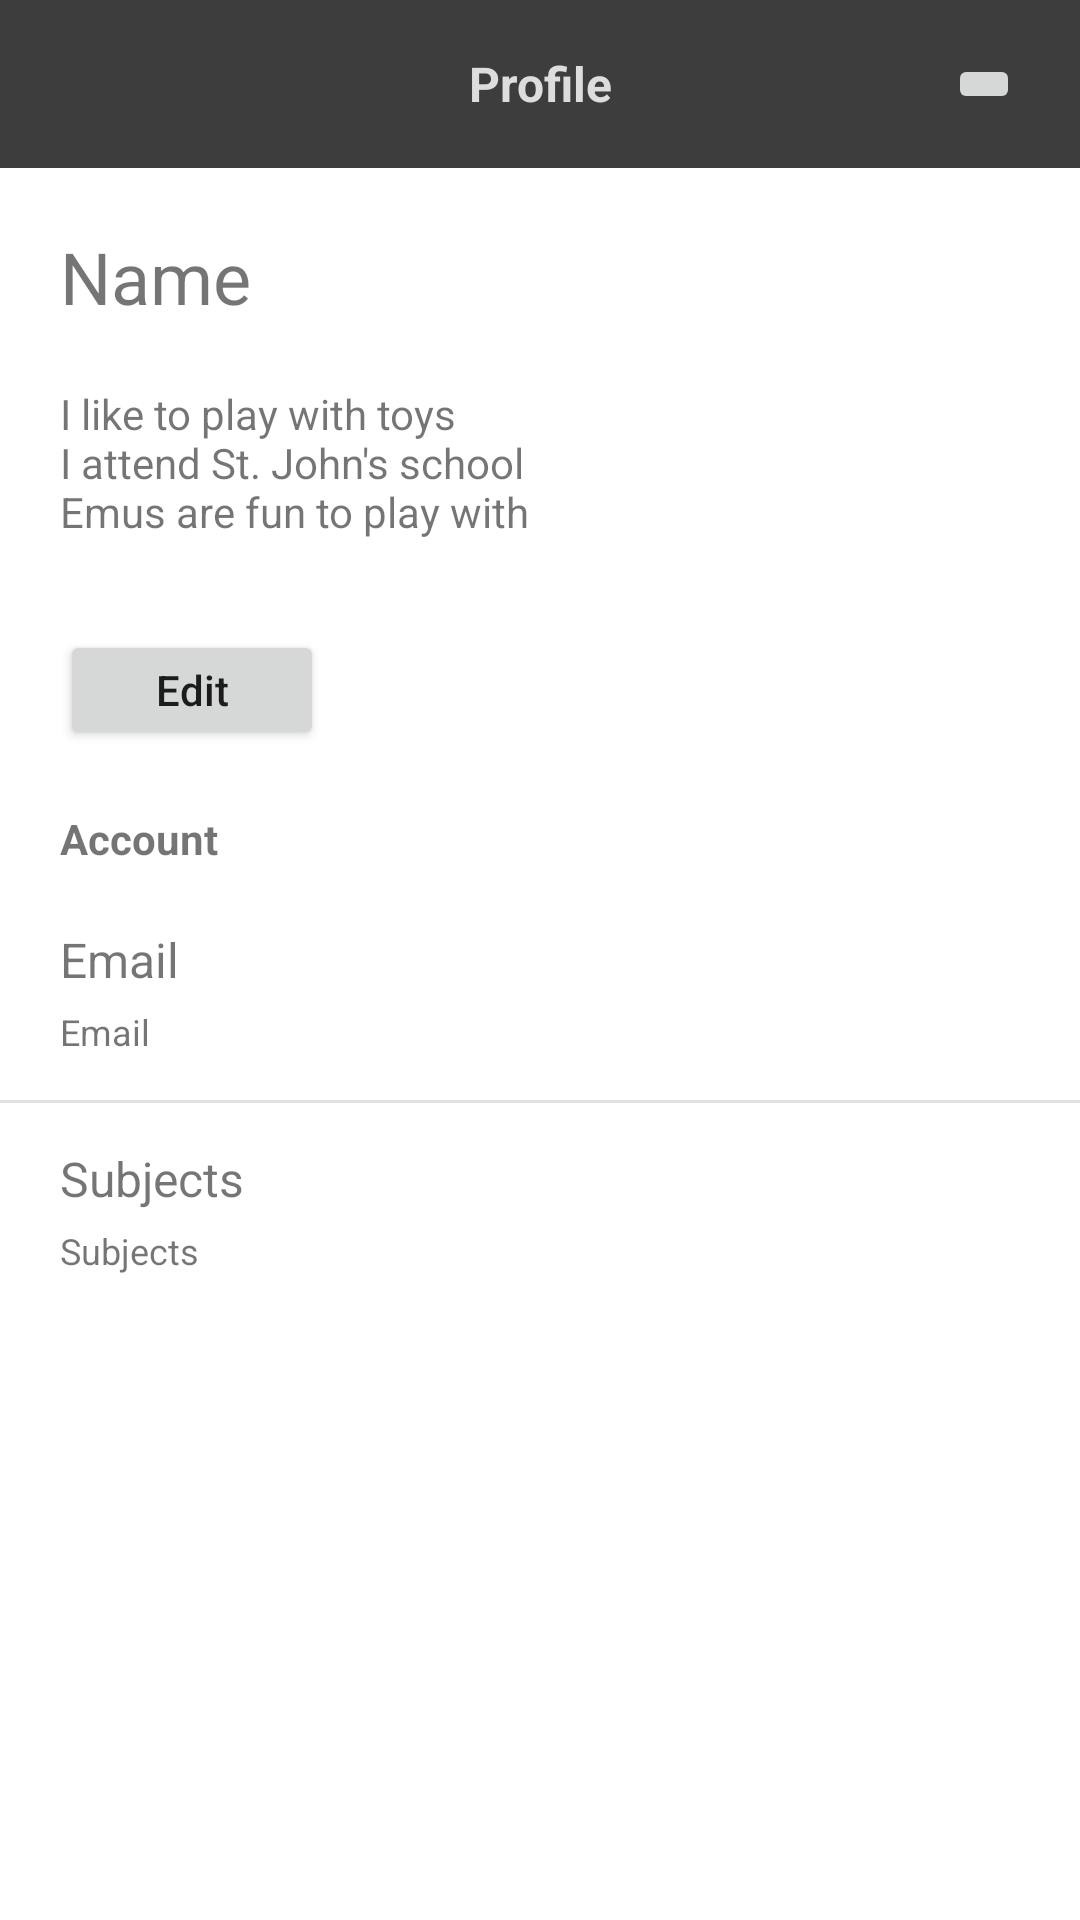

Here is an Android app screen rendered from its layout file. Give the layout XML and the strings, colors and styles it references.
<!-- AndroidManifest.xml: application theme Theme.appTemplate -->
<!-- res/layout/fragment_notifications.xml -->
<?xml version="1.0" encoding="utf-8"?>
<FrameLayout xmlns:android="http://schemas.android.com/apk/res/android"
    xmlns:app="http://schemas.android.com/apk/res-auto"
    xmlns:tools="http://schemas.android.com/tools"
    android:id="@+id/profileFrame"
    android:layout_width="match_parent"
    android:layout_height="match_parent"
    android:orientation="vertical"
    tools:context=".ui.notifications.NotificationsFragment">

    <LinearLayout
        android:id="@+id/linearLayout"
        android:layout_width="match_parent"
        android:layout_height="wrap_content"
        android:orientation="vertical">

        <androidx.constraintlayout.widget.ConstraintLayout
            android:id="@+id/constraintLayout"
            android:layout_width="match_parent"
            android:layout_height="wrap_content">


            <TextView
                android:id="@+id/textView"
                android:layout_width="match_parent"
                android:layout_height="56dp"
                android:background="@color/default_background"
                android:gravity="center_horizontal|center_vertical"
                android:text="@string/title_profile"
                android:textColor="@color/background_gradient_end"
                android:textSize="16sp"
                android:textStyle="bold"
                app:layout_constraintStart_toStartOf="parent"
                app:layout_constraintTop_toTopOf="parent" />

            <Button
                android:id="@+id/button"
                android:layout_width="wrap_content"
                android:layout_height="40dp"
                android:layout_marginTop="15dp"
                android:text="Edit"
                android:textAllCaps="false"
                android:textSize="14sp"
                app:layout_constraintStart_toStartOf="@+id/textView3"
                app:layout_constraintTop_toBottomOf="@+id/constraintLayout2"
                tools:ignore="TouchTargetSizeCheck"
                tools:text="Edit" />

            <TextView
                android:id="@+id/textView5"
                android:layout_width="wrap_content"
                android:layout_height="wrap_content"
                android:layout_marginTop="20dp"
                android:text="Account"
                android:textStyle="bold"
                app:layout_constraintStart_toStartOf="@+id/button"
                app:layout_constraintTop_toBottomOf="@+id/button" />

            <TextView
                android:id="@+id/textView3"
                android:layout_width="wrap_content"
                android:layout_height="wrap_content"
                android:layout_marginStart="20dp"
                android:layout_marginTop="20dp"
                android:text="@string/username"
                android:textSize="24sp"
                app:layout_constraintStart_toStartOf="parent"
                app:layout_constraintTop_toBottomOf="@+id/textView" />

            <TextView
                android:id="@+id/textView9"
                android:layout_width="wrap_content"
                android:layout_height="wrap_content"
                android:layout_marginTop="5dp"
                android:text="@string/email"
                android:textSize="12sp"
                app:layout_constraintStart_toStartOf="@+id/textView8"
                app:layout_constraintTop_toBottomOf="@+id/textView8" />

            <TextView
                android:id="@+id/textView8"
                android:layout_width="wrap_content"
                android:layout_height="wrap_content"
                android:layout_marginTop="20dp"
                android:text="Email"
                android:textSize="16sp"
                app:layout_constraintStart_toStartOf="@+id/textView5"
                app:layout_constraintTop_toBottomOf="@+id/textView5" />

            <TextView
                android:id="@+id/textView10"
                android:layout_width="wrap_content"
                android:layout_height="wrap_content"
                android:layout_marginTop="30dp"
                android:text="Subjects"
                android:textSize="16sp"
                app:layout_constraintStart_toStartOf="@+id/textView9"
                app:layout_constraintTop_toBottomOf="@+id/textView9" />

            <TextView
                android:id="@+id/textView11"
                android:layout_width="wrap_content"
                android:layout_height="wrap_content"
                android:layout_marginTop="5dp"
                android:text="@string/subjects"
                android:textSize="12sp"
                app:layout_constraintStart_toStartOf="@+id/textView10"
                app:layout_constraintTop_toBottomOf="@+id/textView10" />

            <ImageButton
                android:id="@+id/imageButton5"
                android:layout_width="wrap_content"
                android:layout_height="wrap_content"
                android:layout_marginEnd="20dp"
                android:src="@drawable/lb_ic_actions_right_arrow"
                app:layout_constraintBottom_toBottomOf="@+id/textView"
                app:layout_constraintEnd_toEndOf="parent"
                app:layout_constraintTop_toTopOf="@+id/textView"
                tools:ignore="SpeakableTextPresentCheck,TouchTargetSizeCheck" />

            <View
                android:id="@+id/divider2"
                android:layout_width="match_parent"
                android:layout_height="1dp"
                android:background="?android:attr/listDivider"
                app:layout_constraintBottom_toTopOf="@+id/textView10"
                app:layout_constraintTop_toBottomOf="@+id/textView9" />

            <androidx.constraintlayout.widget.ConstraintLayout
                android:id="@+id/constraintLayout2"
                android:layout_width="match_parent"
                android:layout_height="match_parent"
                android:layout_marginTop="20dp"
                app:layout_constraintStart_toStartOf="@+id/textView3"
                app:layout_constraintTop_toBottomOf="@+id/textView3">

                <TextView
                    android:id="@+id/textView7"
                    android:layout_width="match_parent"
                    android:layout_height="wrap_content"
                    android:layout_marginStart="20dp"
                    android:layout_marginBottom="15dp"
                    android:text="@string/description"
                    app:layout_constraintBottom_toBottomOf="parent"
                    app:layout_constraintStart_toStartOf="parent"
                    app:layout_constraintTop_toTopOf="parent" />

            </androidx.constraintlayout.widget.ConstraintLayout>

        </androidx.constraintlayout.widget.ConstraintLayout>

    </LinearLayout>

</FrameLayout>
<!-- resources referenced by this layout -->
<resources>
  <color name="background_gradient_end">#DDDDDD</color>
  <color name="default_background">#3d3d3d</color>
  <string name="description">I like to play with toys \nI attend St. John\'s school \nEmus are fun to play with</string>
  <string name="email">Email</string>
  <string name="subjects">Subjects</string>
  <string name="title_profile">Profile</string>
  <string name="username">Name</string>
  <style name="Theme.appTemplate" parent="Theme.MaterialComponents.DayNight.DarkActionBar">
          
          <item name="colorPrimary">@color/selected_background</item>
          <item name="colorPrimaryVariant">@color/search_opaque</item>
          <item name="colorOnPrimary">@color/white</item>
          
          <item name="colorSecondary">@color/selected_background</item>
          <item name="colorSecondaryVariant">@color/search_opaque</item>
          <item name="colorOnSecondary">@color/white</item>
          
          <item name="android:statusBarColor" tools:targetApi="l">@color/white</item>
          <item name="android:windowLightStatusBar" tools:targetApi="m">true</item>
          
          <item name="windowActionBar">false</item>
          <item name="windowNoTitle">true</item>
  
      </style>
  <color name="selected_background">#ffaa3f</color>
  <color name="search_opaque">#ffaa3f</color>
  <color name="white">#FFFFFFFF</color>
</resources>
